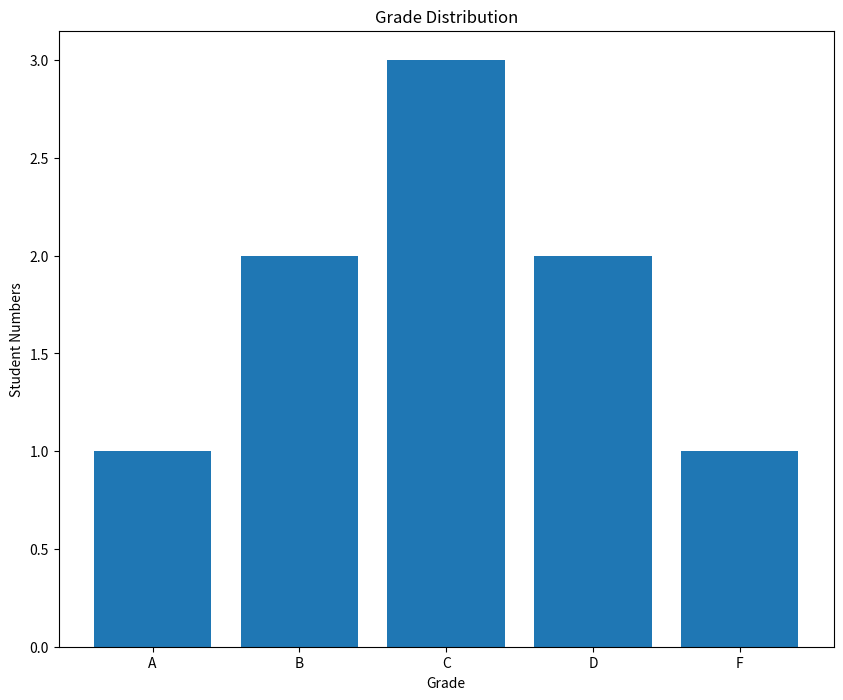

The matplotlib source for this figure:
import matplotlib.pyplot as plt
fig = plt.figure(figsize=(10,8))    # width x height in inches
ax1 = fig.add_subplot(111)     
gradeFeq = {'A':1,'B':2,'C':3,'D':2,'F':1}
ax1.bar(['A','B','C','D','F'],
	[gradeFeq['A'],gradeFeq['B'],gradeFeq['C'],gradeFeq['D'],gradeFeq['F']])
ax1.set_xlabel('Grade')
ax1.set_ylabel('Student Numbers')
ax1.set_title('Grade Distribution')
plt.show()
